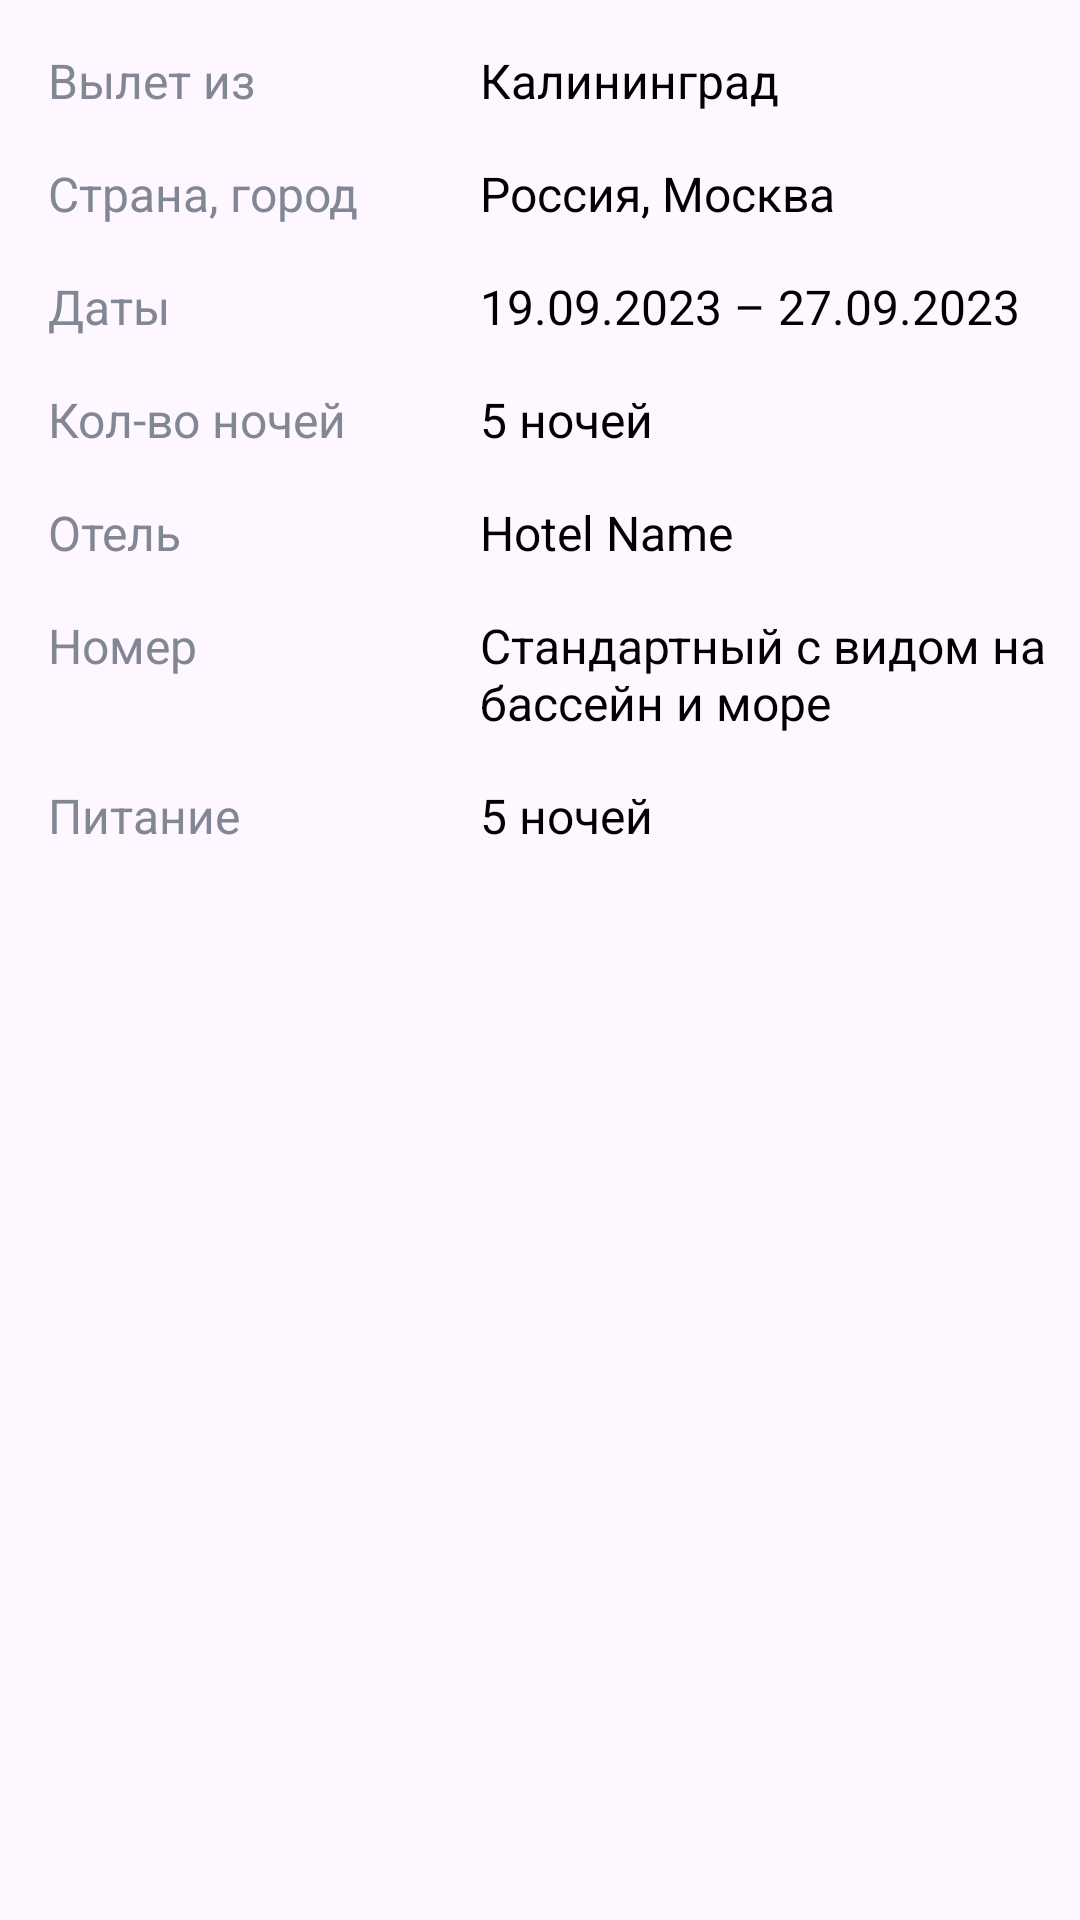

Here is an Android app screen rendered from its layout file. Give the layout XML and the strings, colors and styles it references.
<!-- AndroidManifest.xml: application theme Theme.BookingApp -->
<!-- res/layout/temp.xml -->
<?xml version="1.0" encoding="utf-8"?>
<LinearLayout
    xmlns:android="http://schemas.android.com/apk/res/android"
    xmlns:app="http://schemas.android.com/apk/res-auto"
    xmlns:tools="http://schemas.android.com/tools"
    android:orientation="vertical"
    android:layout_width="match_parent"
    android:layout_height="match_parent">

    <FrameLayout
        android:layout_width="match_parent"
        android:layout_height="wrap_content">

        <TextView
            android:id="@+id/flight_from_fixed_text"
            android:layout_width="wrap_content"
            android:layout_height="wrap_content"
            android:text="@string/departure_from"
            android:textColor="@color/grey_text"
            android:textSize="16sp"
            android:layout_marginStart="16dp"
            android:layout_marginTop="16dp"
            android:layout_marginEnd="16dp"/>

        <TextView
            android:id="@+id/flight_from_info"
            android:layout_width="wrap_content"
            android:layout_height="wrap_content"
            android:layout_marginStart="160dp"
            android:layout_marginTop="16dp"
            android:text="@string/kaliningrad"
            android:textColor="@color/black"
            android:textSize="16sp"
            app:layout_constraintBottom_toBottomOf="parent"
            app:layout_constraintEnd_toEndOf="parent"
            app:layout_constraintStart_toStartOf="parent"
            app:layout_constraintTop_toTopOf="parent" />

    </FrameLayout>

    <FrameLayout
        android:layout_width="match_parent"
        android:layout_height="wrap_content">

        <TextView
            android:id="@+id/country_city_to_text"
            android:layout_width="wrap_content"
            android:layout_height="wrap_content"
            android:text="@string/country_city"
            android:textColor="@color/grey_text"
            android:textSize="16sp"
            android:layout_marginStart="16dp"
            android:layout_marginTop="16dp"
            android:layout_marginEnd="16dp"/>


        <TextView
            android:id="@+id/country_city_to_info"
            android:layout_width="wrap_content"
            android:layout_height="wrap_content"
            android:layout_marginStart="160dp"
            android:layout_marginTop="16dp"
            android:text="@string/russia_moscow"
            android:textColor="@color/black"
            android:textSize="16sp"
            app:layout_constraintBottom_toBottomOf="parent"
            app:layout_constraintEnd_toEndOf="parent"
            app:layout_constraintStart_toStartOf="parent"
            app:layout_constraintTop_toTopOf="parent" />

    </FrameLayout>

    <FrameLayout
        android:layout_width="match_parent"
        android:layout_height="wrap_content">

        <TextView
            android:id="@+id/date_text"
            android:layout_width="wrap_content"
            android:layout_height="wrap_content"
            android:text="@string/dates"
            android:textColor="@color/grey_text"
            android:textSize="16sp"
            android:layout_marginStart="16dp"
            android:layout_marginTop="16dp"
            android:layout_marginEnd="16dp"/>

        <TextView
            android:id="@+id/date_info"
            android:layout_width="wrap_content"
            android:layout_height="wrap_content"
            android:layout_marginStart="160dp"
            android:layout_marginTop="16dp"
            android:text="@string/_19_09_2023_27_09_2023"
            android:textColor="@color/black"
            android:textSize="16sp"
            app:layout_constraintBottom_toBottomOf="parent"
            app:layout_constraintEnd_toEndOf="parent"
            app:layout_constraintStart_toStartOf="parent"
            app:layout_constraintTop_toTopOf="parent" />

    </FrameLayout>

    <FrameLayout
        android:layout_width="match_parent"
        android:layout_height="wrap_content">

        <TextView
            android:id="@+id/number_nights_text"
            android:layout_width="wrap_content"
            android:layout_height="wrap_content"
            android:text="@string/nights_amount"
            android:textColor="@color/grey_text"
            android:textSize="16sp"
            android:layout_marginStart="16dp"
            android:layout_marginTop="16dp"
            android:layout_marginEnd="16dp"/>

        <TextView
            android:id="@+id/number_nights_info"
            android:layout_width="wrap_content"
            android:layout_height="wrap_content"
            android:layout_marginStart="160dp"
            android:layout_marginTop="16dp"
            android:text="@string/_5_nights"
            android:textColor="@color/black"
            android:textSize="16sp"
            app:layout_constraintBottom_toBottomOf="parent"
            app:layout_constraintEnd_toEndOf="parent"
            app:layout_constraintStart_toStartOf="parent"
            app:layout_constraintTop_toTopOf="parent" />

    </FrameLayout>

    <FrameLayout
        android:layout_width="match_parent"
        android:layout_height="wrap_content">

        <TextView
            android:id="@+id/hotel_name_text"
            android:layout_width="wrap_content"
            android:layout_height="wrap_content"
            android:text="@string/hotel"
            android:textColor="@color/grey_text"
            android:textSize="16sp"
            android:layout_marginStart="16dp"
            android:layout_marginTop="16dp"
            android:layout_marginEnd="16dp"/>


        <TextView
            android:id="@+id/booking_hotel_name_info"
            android:layout_width="wrap_content"
            android:layout_height="wrap_content"
            android:layout_marginStart="160dp"
            android:layout_marginTop="16dp"
            android:text="@string/hotel_name"
            android:textColor="@color/black"
            android:textSize="16sp"
            app:layout_constraintBottom_toBottomOf="parent"
            app:layout_constraintEnd_toEndOf="parent"
            app:layout_constraintStart_toStartOf="parent"
            app:layout_constraintTop_toTopOf="parent" />

    </FrameLayout>

    <FrameLayout
        android:layout_width="match_parent"
        android:layout_height="wrap_content">

        <TextView
            android:id="@+id/hotel_room_text"
            android:layout_width="wrap_content"
            android:layout_height="wrap_content"
            android:text="@string/room"
            android:textColor="@color/grey_text"
            android:textSize="16sp"
            android:layout_marginStart="16dp"
            android:layout_marginTop="16dp"
            android:layout_marginEnd="16dp"/>


        <TextView
            android:id="@+id/hotel_room_info"
            android:layout_width="wrap_content"
            android:layout_height="wrap_content"
            android:layout_marginStart="160dp"
            android:layout_marginTop="16dp"
            android:text="@string/standart_with_sp"
            android:textColor="@color/black"
            android:textSize="16sp"
            app:layout_constraintBottom_toBottomOf="parent"
            app:layout_constraintEnd_toEndOf="parent"
            app:layout_constraintHorizontal_bias="0.0"
            app:layout_constraintStart_toStartOf="parent"
            app:layout_constraintTop_toTopOf="parent" />

    </FrameLayout>

    <FrameLayout
        android:layout_width="match_parent"
        android:layout_height="wrap_content">

        <TextView
            android:id="@+id/meal_option_text"
            android:layout_width="wrap_content"
            android:layout_height="wrap_content"
            android:text="@string/meal"
            android:textColor="@color/grey_text"
            android:textSize="16sp"
            android:layout_marginStart="16dp"
            android:layout_marginTop="16dp"
            android:layout_marginEnd="16dp"/>

        <TextView
            android:id="@+id/meal_option_info"
            android:layout_width="wrap_content"
            android:layout_height="wrap_content"
            android:layout_marginStart="160dp"
            android:layout_marginTop="16dp"
            android:text="@string/_5_nights"
            android:textColor="@color/black"
            android:textSize="16sp"
            app:layout_constraintBottom_toBottomOf="parent"
            app:layout_constraintEnd_toEndOf="parent"
            app:layout_constraintStart_toStartOf="parent"
            app:layout_constraintTop_toTopOf="parent" />


    </FrameLayout>

</LinearLayout>
<!-- resources referenced by this layout -->
<resources>
  <color name="black">#FF000000</color>
  <color name="grey_text">#828796</color>
  <string name="_19_09_2023_27_09_2023">19.09.2023 – 27.09.2023</string>
  <string name="_5_nights">5 ночей</string>
  <string name="country_city">Страна, город</string>
  <string name="dates">Даты</string>
  <string name="departure_from">Вылет из</string>
  <string name="hotel">Отель</string>
  <string name="hotel_name">Hotel Name</string>
  <string name="kaliningrad">Калининград</string>
  <string name="meal">Питание</string>
  <string name="nights_amount">Кол-во ночей</string>
  <string name="room">Номер</string>
  <string name="russia_moscow">Россия, Москва</string>
  <string name="standart_with_sp">Стандартный с видом на бассейн и море</string>
  <style name="Theme.BookingApp" parent="Base.Theme.BookingApp" />
  <style name="Base.Theme.BookingApp" parent="Theme.Material3.DayNight.NoActionBar">
          <item name="colorPrimary">@color/blue_button</item>
          
          
      </style>
  <color name="blue_button">#0D72FF</color>
</resources>
